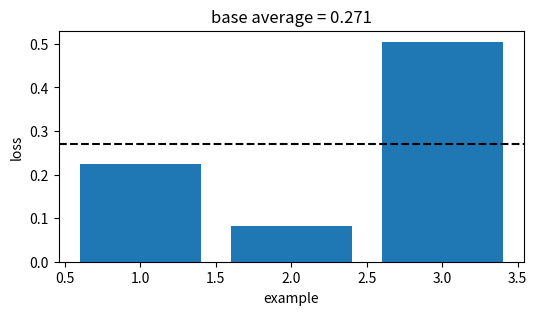
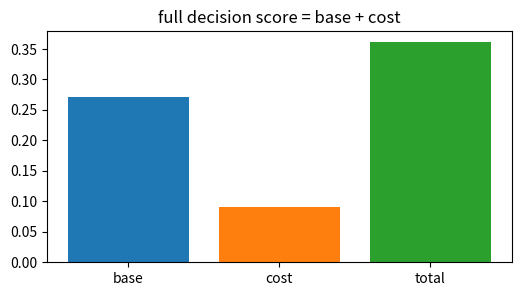
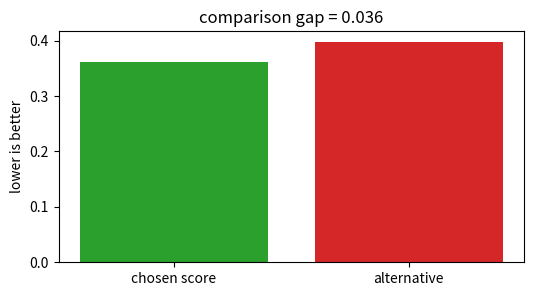
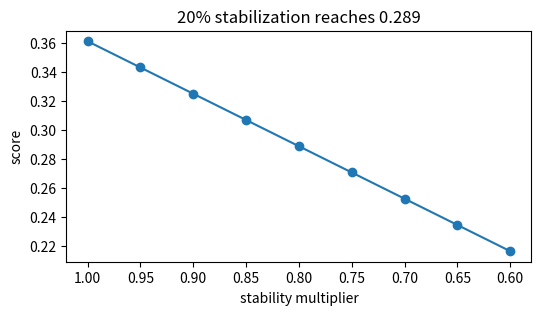
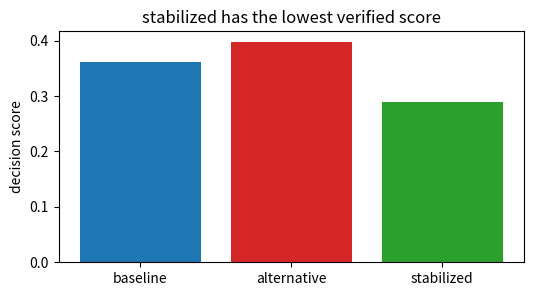

Reproduce these figures in Python, in order.
import numpy as np, matplotlib.pyplot as plt, math, itertools
np.random.seed(0)
def mean(v): return float(np.mean(np.asarray(v,dtype=float)))
def mse(y,p): return float(np.mean((np.asarray(y,dtype=float)-np.asarray(p,dtype=float))**2))
def mae(y,p): return float(np.mean(np.abs(np.asarray(y,dtype=float)-np.asarray(p,dtype=float))))
def sigmoid(z): return 1/(1+np.exp(-np.asarray(z,dtype=float)))
print('setup ok')

# 1) Base empirical score for Probability calibration
losses=np.array([0.224, 0.083, 0.505])
score=float(losses.mean())
plt.figure(figsize=(6,3)); plt.bar(range(1,4),losses,color='tab:blue'); plt.axhline(score,color='black',ls='--')
plt.xlabel('example'); plt.ylabel('loss'); plt.title('base average = 0.271')
assert abs(score-0.271)<5e-4

# 2) Add the method cost or constraint
base=0.271; cost=0.090; total=base+cost
plt.figure(figsize=(6,3)); plt.bar(['base','cost','total'],[base,cost,total],color=['tab:blue','tab:orange','tab:green'])
plt.title('full decision score = base + cost')
assert abs(total-0.361)<5e-4

# 3) Compare with a tempting flexible alternative
ours=0.361; alt=0.397; gap=alt-ours
plt.figure(figsize=(6,3)); plt.bar(['chosen score','alternative'],[ours,alt],color=['tab:green','tab:red']); plt.ylabel('lower is better')
plt.title('comparison gap = %.3f' % gap)
assert abs(gap-0.036)<5e-4 and ours<alt

# 4) Turn the stability knob
raw=0.361; factors=np.linspace(1.0,0.6,9); stable=raw*factors
plt.figure(figsize=(6,3)); plt.plot(factors,stable,'-o'); plt.gca().invert_xaxis(); plt.xlabel('stability multiplier'); plt.ylabel('score')
plt.title('20% stabilization reaches 0.289')
assert abs(raw*0.8-0.289)<5e-4

# 5) End-to-end selection among baseline, alternative, stabilized
scores=np.array([0.361,0.397,0.289]); names=['baseline','alternative','stabilized']; winner=int(np.argmin(scores))
plt.figure(figsize=(6,3)); plt.bar(names,scores,color=['tab:blue','tab:red','tab:green']); plt.ylabel('decision score')
plt.title(names[winner] + ' has the lowest verified score')
assert names[winner]=='stabilized' and abs(scores[winner]-0.289)<5e-4
